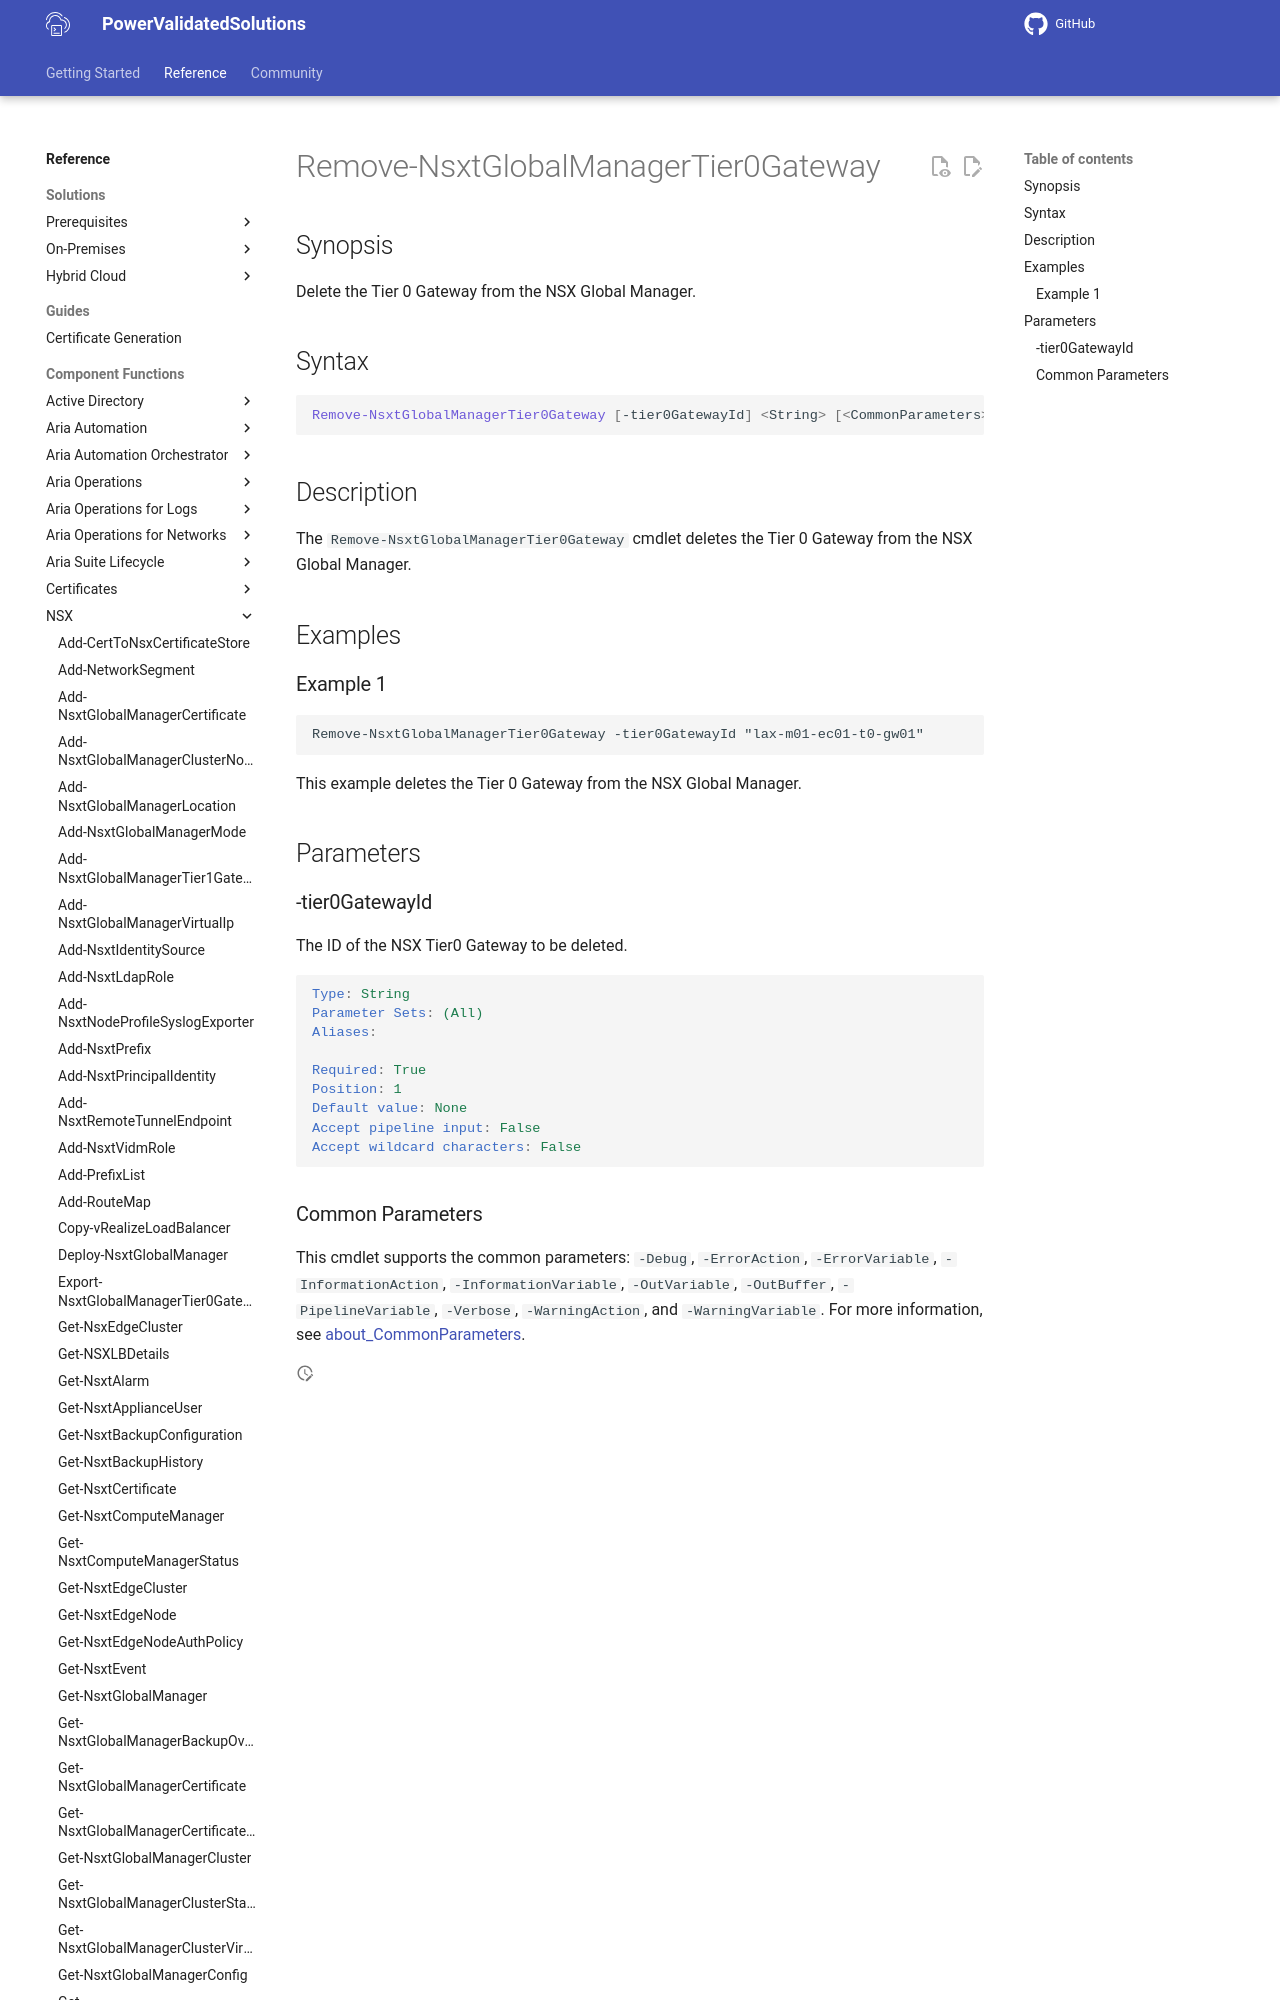

repository: vmware/power-validated-solutions-for-cloud-foundation · page: documentation/functions/nsx/Remove-NsxtGlobalManagerTier0Gateway/index.html · generator: mkdocs

# Remove-NsxtGlobalManagerTier0Gateway

## Synopsis

Delete the Tier 0 Gateway from the NSX Global Manager.

## Syntax

```powershell
Remove-NsxtGlobalManagerTier0Gateway [-tier0GatewayId] <String> [<CommonParameters>]
```
